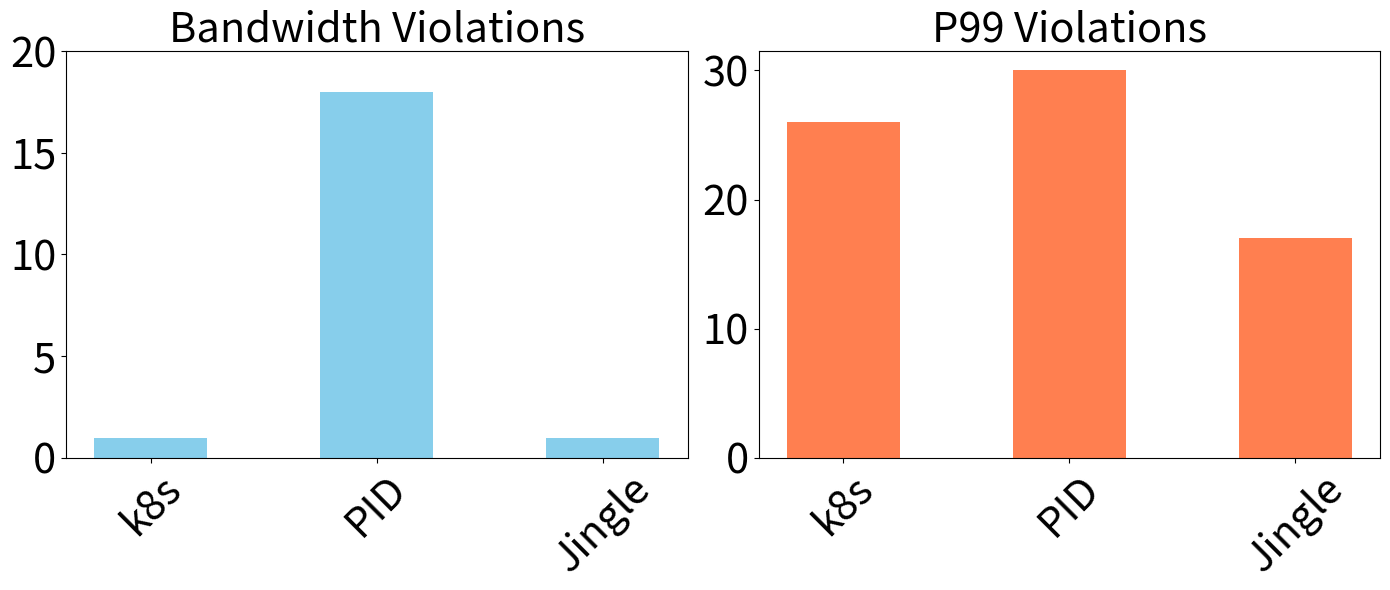

Write the Python code that produced this figure.
"""
    Plotting tools for the microservices experiment.
"""

import os

import matplotlib
import matplotlib.pyplot as plt
import numpy as np
import pandas as pd
import csv
# Local
from numpy import mean

def avg_bar(test_results):
    means = np.mean(test_results, axis=1)
    print(means)
    variances = np.var(test_results, axis=1)
    systems = ['K8s', 'Jingle', 'PID']  # The systems we are comparing
    plt.bar(systems, means, yerr=np.sqrt(variances), capsize=6, color='skyblue', alpha=0.7)


def avg_timeseries(data, method_name):
    mean_values = np.mean(data, axis=0)
    variance_values = np.var(data, axis=0)
    time = [i * 30 for i in range(len(mean_values))]
    # print(variance_values)
    plt.plot(time, mean_values, label=method_name, marker = 'o', markersize = 4)
    plt.fill_between(range(len(mean_values)), mean_values - np.sqrt(variance_values), mean_values + np.sqrt(variance_values), alpha=0.5)



def get_all():

    files = {}
    filename_list_k8s =[
                    "ds2/workdirs_kind/k8sas_test2_6_kind_1120041243/root--assign-distribute.csv",
                    "ds2/workdirs_kind/k8sas_test2_6_kind_1120041243/root--assign-distribute.csv",
                    "ds2/workdirs_kind/k8sas_test2_6_kind_1120041243/root--assign-distribute.csv",]
    # filename_list_k8s = ["ds2/workdirs_kind/multijingle_test2_6_kind_1207025127_scale4/root--assign-distribute.csv"]
    # filename_list_jingle = ["ds2/workdirs_kind/multijingle_test2_6_kind_1207041536_scale3/root--assign-distribute.csv"]
    # filename_list_pid = ["ds2/workdirs_kind/multijingle_test2_6_kind_1207052919_scale2/root--assign-distribute.csv"]
    filename_list_jingle =[
                    "ds2/workdirs_kind/multijingle_test2_6_kind_1120181817/root--assign-distribute.csv",
                    "ds2/workdirs_kind/multijingle_test2_6_kind_1120181817/root--assign-distribute.csv",
                    "ds2/workdirs_kind/multijingle_test2_6_kind_1120181817/root--assign-distribute.csv",]

    filename_list_pid = [
        "ds2/workdirs_kind/pid_test2_6_kind_1201055734/root--assign-distribute.csv",
        "ds2/workdirs_kind/pid_test2_6_kind_1201055734/root--assign-distribute.csv",
        "ds2/workdirs_kind/pid_test2_6_kind_1201055734/root--assign-distribute.csv", ]



    files['K8s'] = filename_list_k8s
    files['Jingle'] = filename_list_jingle
    files['pid'] = filename_list_pid

    # files[30] = ['ds2/workdirs_kind/k8sas_test2_36_kind_1209012253/root--assign-distribute.csv']
    # files[60] = ['ds2/workdirs_kind/k8sas_test2_36_kind_1209023526/root--assign-distribute.csv']
    # files[90] = ['ds2/workdirs_kind/k8sas_test2_36_kind_1209041559/root--assign-distribute.csv']
    # files[120] = ['ds2/workdirs_kind/k8sas_test2_6_kind_1120155857/root--assign-distribute.csv']
    all_load = dict()
    all_alloc = dict()
    all_p99 = dict()
    all_cap = dict()
    length = 120

    #read from file
    for method, filenames in files.items():
        for filename in filenames:
            with open(filename, 'r') as f:
                dict_reader = csv.DictReader(f)
                list_of_dict = list(dict_reader)
            load = []
            alloc = []
            p99 = []
            cap = []
            for elem in list_of_dict:
                load.append(float(elem['load']))
                p99.append(float(elem['reward']))
                temp = eval(elem['allocs'])
                alloc.append(float(temp['root--assign-distribute']))
                cap.append(float(elem['load'])/float(temp['root--assign-distribute']))
            if not method in all_load.keys():
                all_load[method] = np.array(load[:length])
                all_alloc[method] = np.array(alloc[:length])
                all_p99[method] = np.array(p99[:length])
                all_cap[method] = np.array(cap[:length])
            else:
                all_load[method] = np.vstack((all_load[method], load[:length]))
                all_alloc[method] = np.vstack((all_alloc[method], alloc[:length]))
                all_p99[method] = np.vstack((all_p99[method], p99[:length]))
                all_cap[method] = np.vstack((all_cap[method], cap[:length]))


    return all_load, all_alloc, all_p99, all_cap

def plot_single_data(all_data, ylabel):
    plt.figure().set_figwidth(20)
    time = []
    for key, value in all_data.items():
        time = [i * 30 for i in range(len(value))]
        plt.plot(time, value, label=key, marker = 'o')

    if ylabel == "P99 Latency (s)":
        slo = [10 for i in range(len(time))]
        plt.plot(time, slo, label="SLO (Latency)", linestyle="--")
        # plt.text(0, 5, 'SLO (latency)', fontsize=24)
    plt.xlabel("time (s)", fontsize=24)
    plt.ylabel(ylabel, fontsize=24)

    # handles, labels = plt.gca().get_legend_handles_labels()
    # order = [0, 1, 2, 3]
    # plt.legend([handles[idx] for idx in order], [labels[idx] for idx in order], fontsize=22, loc ="upper left")

    plt.legend(fontsize="18")
    plt.tight_layout()
    plt.savefig(ylabel + '.png', dpi=300)
    plt.show()
    # plt.xticks(np.arange(min(time), max(time) + 1, 5000))
    # plt.yticks(np.arange(min(alloc), max(alloc) + 1, 1))

def plot_single_load(all_load):
    plt.figure().set_figwidth(20)
    plt.rc('xtick', labelsize=22)
    plt.rc('ytick', labelsize=22)
    for key, value in all_load.items():
        time = [i * 30 for i in range(len(value))]
        plt.plot(time, value, label=key, marker = 'o')
        break

    plt.xlabel("time (s)", fontsize=24)
    plt.ylabel("Load\n (number of requests)", fontsize=24)
    # plt.xticks(fontsize=22)
    # plt.yticks(fontsize=
    plt.tight_layout()
    plt.savefig('ad_load.png', dpi=300)
    plt.show()

def plot_all():
    all_load, all_alloc, all_p99, all_caps = get_all()
    
    # for v in all_alloc.values():
    #     print(np.mean(v))
    #
    # # violations
    # testresults = np.vstack((all_p99[30][:120], all_p99[60][:120], all_p99[90][:120], all_p99[120][:120]))
    # capresults = np.vstack((all_p99[30][:120], all_p99[60][:120], all_p99[90][:120], all_p99[120][:120]))

    # count_occurrences = (testresults > 1000).astype(int)
    # # Multiply these counts by corresponding elements in array2 and sum up
    # result = np.sum(count_occurrences, axis=1)/3
    # result.tolist()
    # print( "bandwidth violations"+ str(result))
    #
    # count_occurrences = (capresults > 4).astype(int)
    # # Multiply these counts by corresponding elements in array2 and sum up
    # result = np.sum(count_occurrences, axis=1) / 3
    # result.tolist()
    # print("capacity violations" + str(result))
    # return

    # plot load
    # plt.figure().set_figwidth(20)
    # avg_timeseries(all_load['K8s'], 'Load\n (number of requests)')
    # plt.xlabel("time (s)", fontsize=24)
    # plt.ylabel("Load\n (number of requests)", fontsize=24)
    # plt.tight_layout()
    # plt.savefig('ad_load.png', dpi=300)
    # plt.show()

    # plot alloc
    plt.figure(figsize=(20, 4))
    for k, v in all_alloc.items():
        avg_timeseries(v, k)
    plt.xlabel("time (s)", fontsize=24)
    plt.ylabel("Allocations", fontsize=24)
    plt.ylim([0, 8])
    plt.yticks([0, 2, 4, 6])
    plt.legend(fontsize=24, loc='upper left', ncol=3)
    plt.xticks(fontsize=24)
    plt.yticks(fontsize=24)
    plt.tight_layout()
    plt.savefig('ad_allocs.png', dpi=300)
    plt.show()
    return

    # plot bandwidth
    plt.figure().set_figwidth(20)
    for k, v in all_p99.items():
        avg_timeseries(v, k)
    time = [i * 30 for i in range(120)]
    slo = [1000 for i in range(len(time))]
    plt.plot(time, slo, label="SLO (Latency)", linestyle="--")
    # plt.text(0, 5, 'SLO (bandwidth)', fontsize=24)
    plt.xlabel("time (s)", fontsize=24)
    plt.ylabel("Bandwidth Per Container", fontsize=24)
    plt.legend(fontsize="18", loc ="upper left")
    plt.tight_layout()
    plt.savefig('ad_bandwidth.png', dpi=300)
    plt.show()

    # plot capacity
    plt.figure().set_figwidth(20)
    for k, v in all_caps.items():
        avg_timeseries(v, k)
    time = [i * 30 for i in range(120)]
    slo = [4 for i in range(len(time))]
    plt.plot(time, slo, label="SLO (Capacity)", linestyle="--")
    # plt.text(0, 5, 'SLO (Capacity)', fontsize=24)
    plt.xlabel("time (s)", fontsize=24)
    plt.ylabel("Capacity Per Container", fontsize=24)
    plt.legend(fontsize="18", loc ="upper left")
    plt.tight_layout()
    plt.savefig('ad_capacity.png', dpi=300)
    plt.show()

    # mean allocs
    testresults = np.vstack((all_alloc['K8s'].flatten(), all_alloc['Jingle'].flatten(), all_alloc['pid'].flatten()))
    avg_bar(testresults)
    plt.ylabel("Average Allocation \n", fontsize=24)
    plt.tight_layout()
    plt.savefig('ad_avg_alloc.png', dpi=300)
    plt.show()

    # violations
    testresults = np.vstack((all_p99['K8s'].flatten(), all_p99['Jingle'].flatten(), all_p99['pid'].flatten()))
    capresults = np.vstack((all_caps['K8s'].flatten(), all_caps['Jingle'].flatten(), all_caps['pid'].flatten()))

    count_occurrences = (testresults > 1000).astype(int)
    # Multiply these counts by corresponding elements in array2 and sum up
    result = np.sum(count_occurrences, axis=1)/3
    result.tolist()
    print( "bandwidth violations"+ str(result))

    count_occurrences = (capresults > 4).astype(int)
    # Multiply these counts by corresponding elements in array2 and sum up
    result = np.sum(count_occurrences, axis=1) / 3
    result.tolist()
    print("capacity violations" + str(result))


def plot_bar():
    # Algorithms and their corresponding violations
    algorithms = ['k8s', 'PID', 'Jingle']
    bandwidth_violations = [1, 18, 1]
    capacity_violations = [26, 30, 17]

    # Creating bar plots
    plt.figure(figsize=(14, 6))
    # 1 plot
    plt.subplot(1, 2, 1)
    plt.bar(algorithms, bandwidth_violations, color='skyblue', width=0.5)
    # plt.ylabel('MAE')
    plt.title('Bandwidth Violations', fontsize=30)
    plt.xticks(algorithms, rotation=45, fontsize=30)
    plt.yticks(fontsize=30)
    plt.yticks([0, 5, 10, 15, 20])
    # 2 plot
    plt.subplot(1, 2, 2)
    plt.bar(algorithms, capacity_violations, color='coral', width=0.5)
    # plt.ylabel('CSI')
    plt.title('P99 Violations', fontsize=30)
    plt.xticks(algorithms, rotation=45, fontsize=30)
    plt.yticks(fontsize=30)
    plt.yticks([0, 10, 20, 30])
    plt.tight_layout()
    plt.savefig('ad_violations.png', dpi=300)
    plt.show()

if __name__ == '__main__':
    # plot_all()
    plot_bar()
